Dataset: dataset (GitHub, XuanMjnh/TTCS). Classes: apricot healthy, cherry healthy, cherry leaf scorch, cherry shot hole, tomato fusarium wilt, walnut blotch, walnut healthy, walnut leaf gall mite.

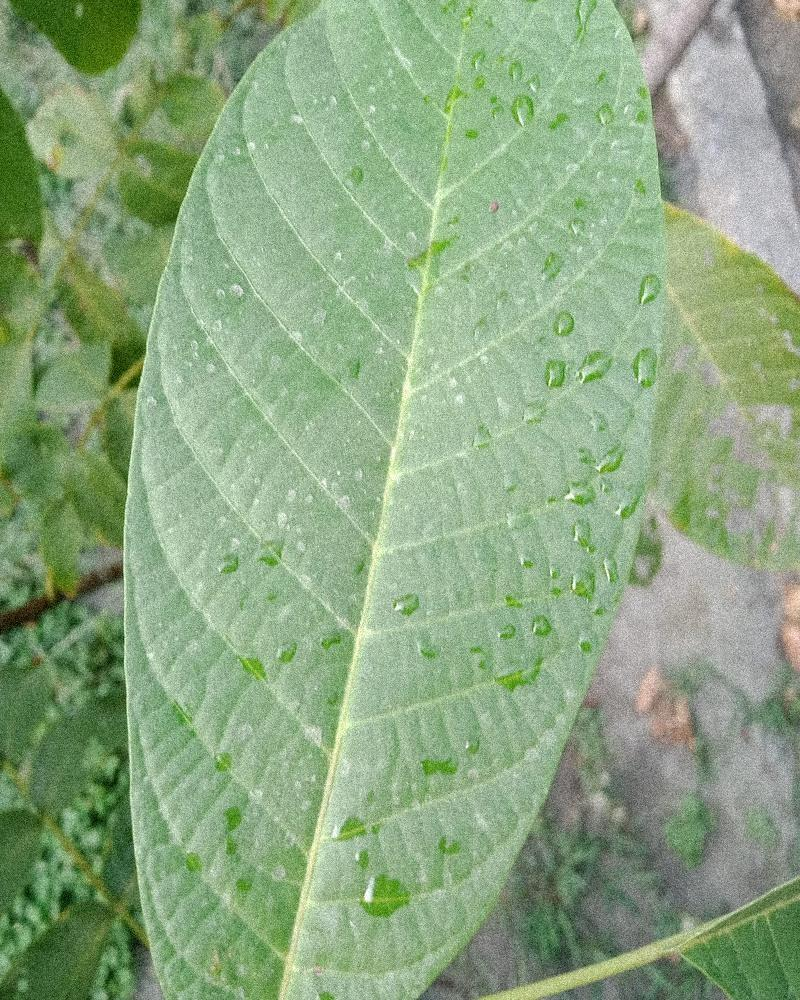
Label: walnut healthy

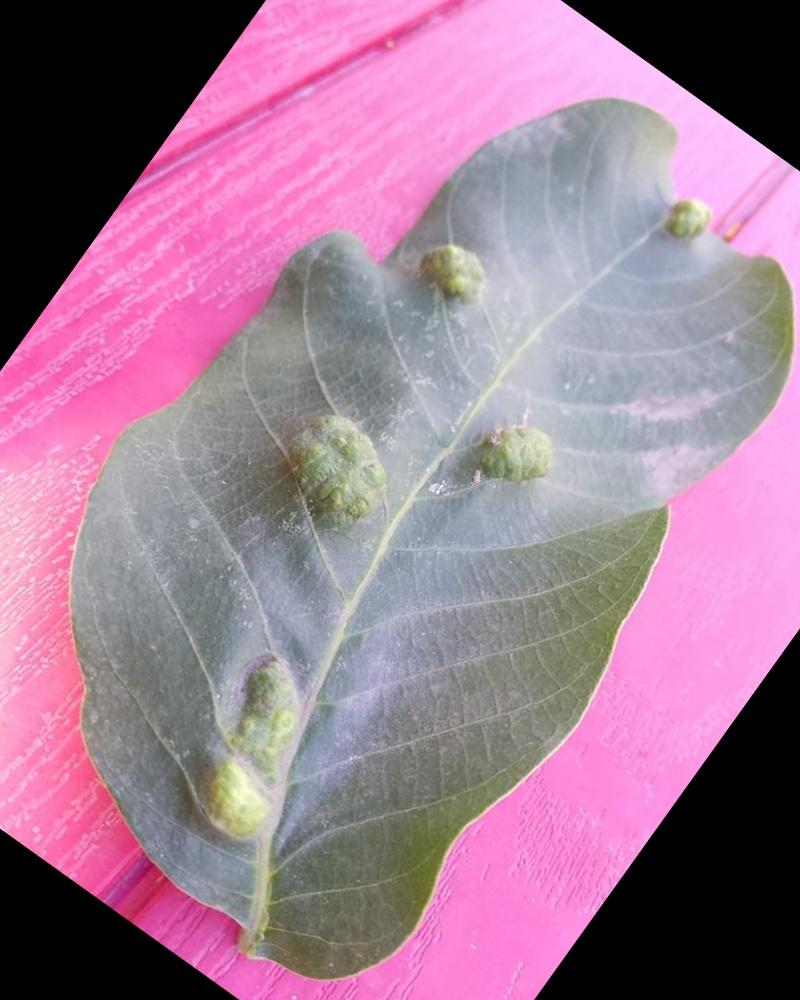
Label: walnut leaf gall mite

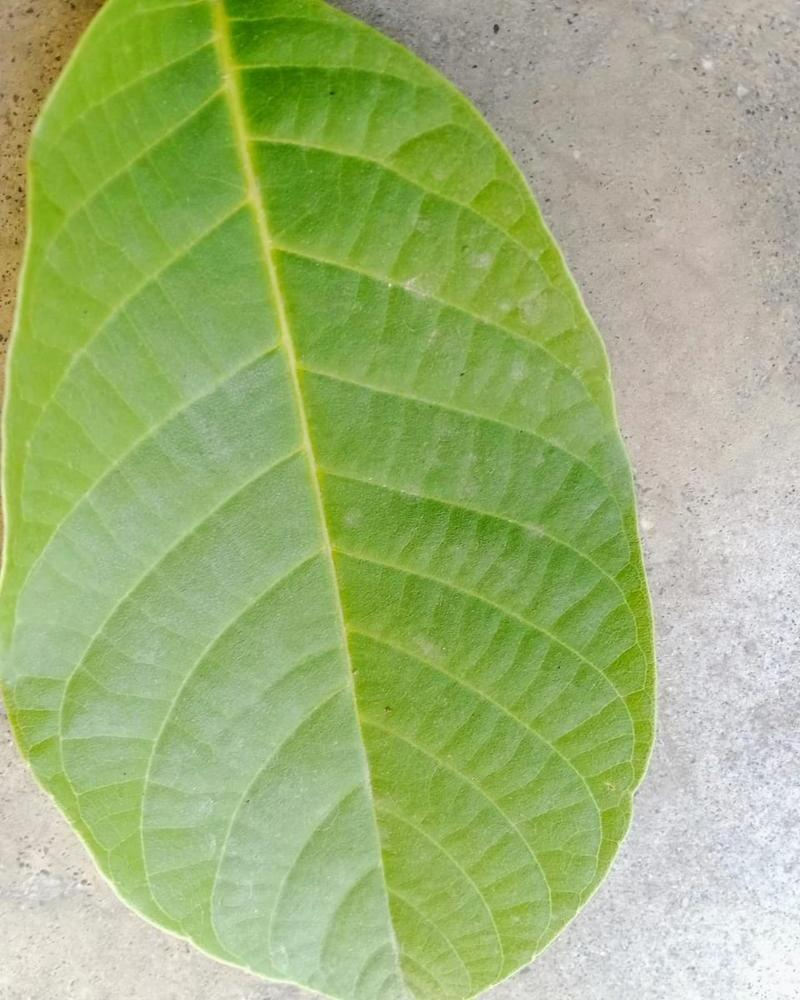
Label: walnut healthy

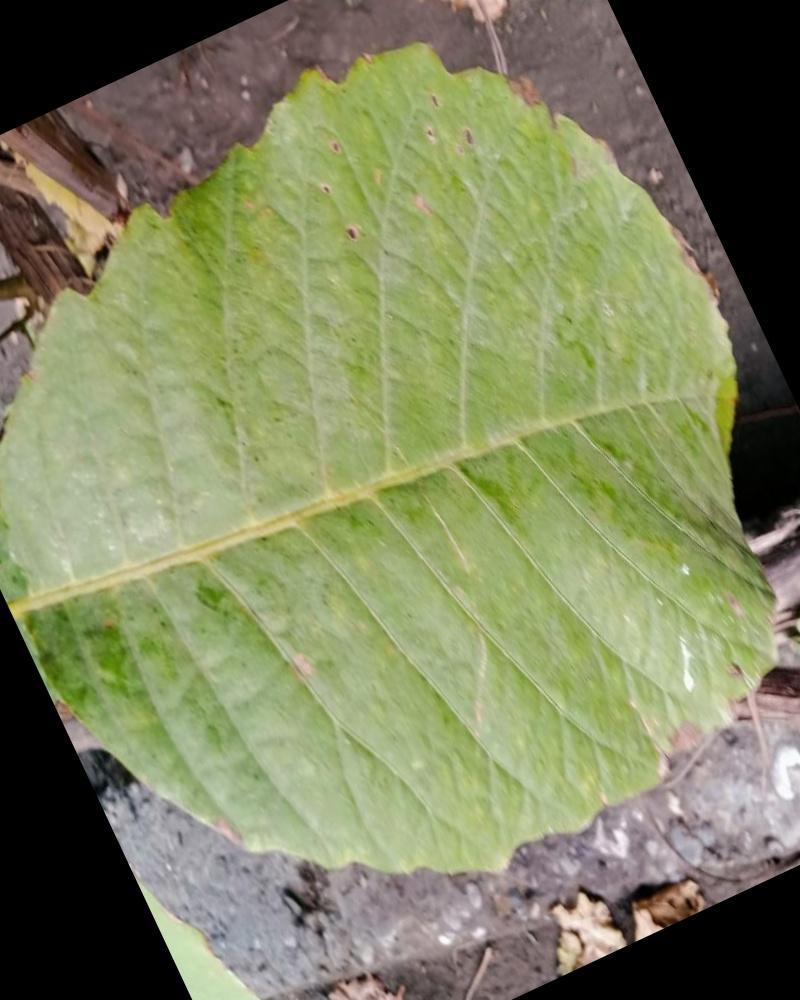
Label: walnut healthy

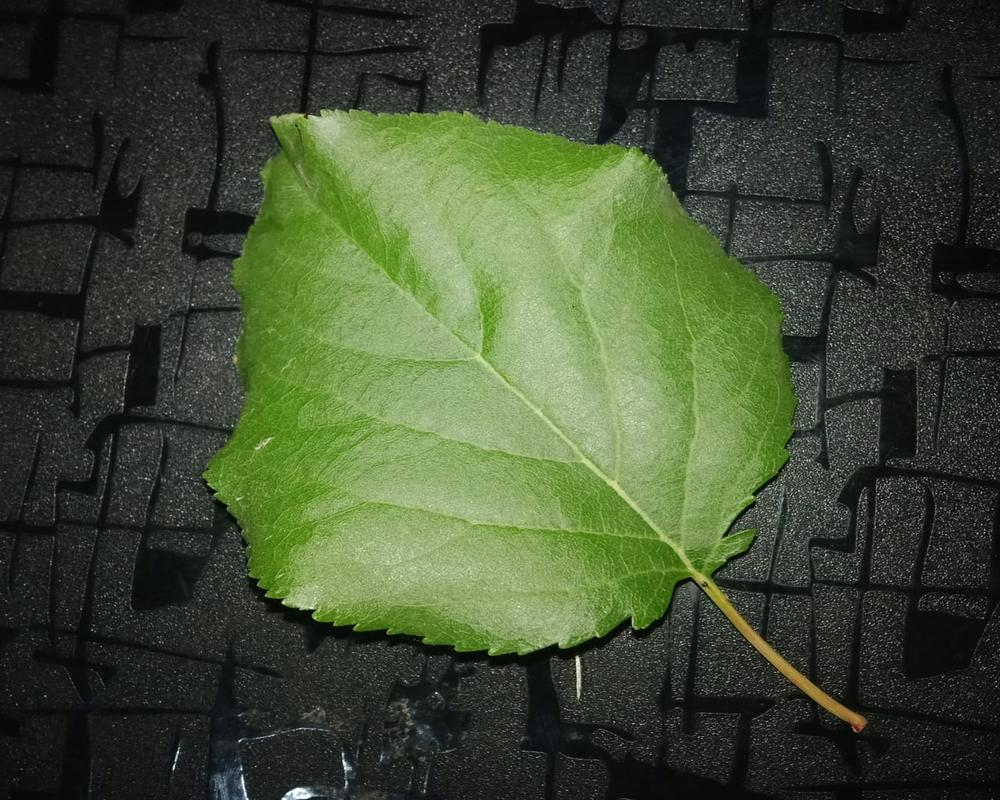
Label: apricot healthy

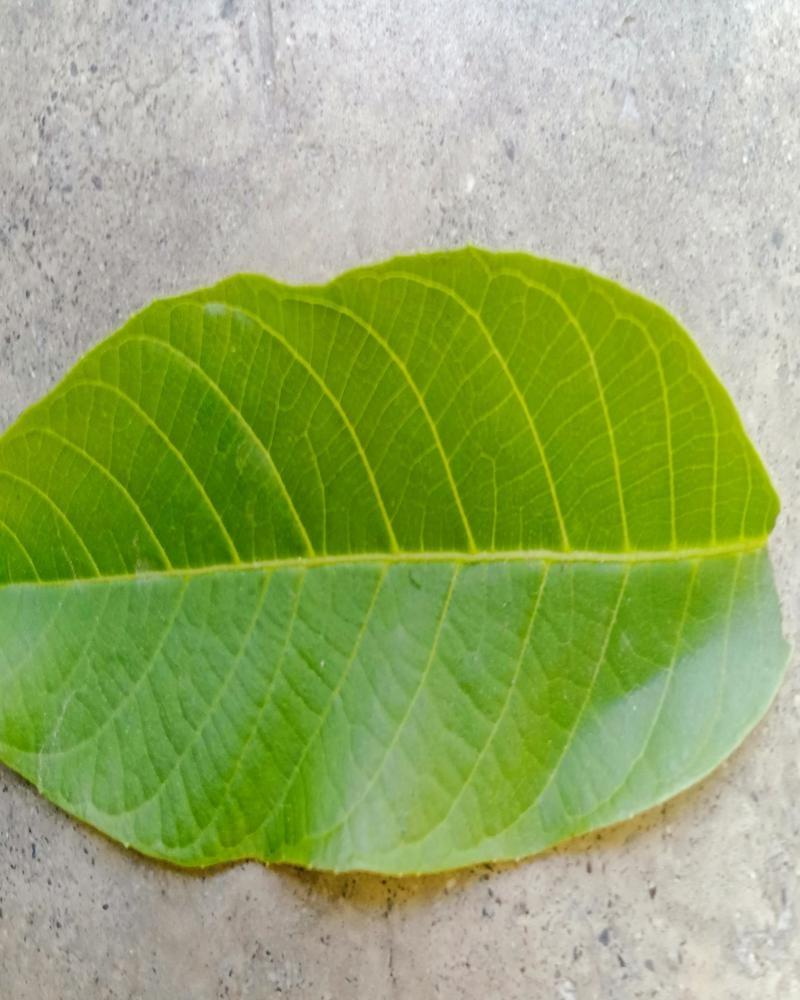
Label: walnut healthy
